Labelled photos from "data", an image-classification folder in Yashdot2005/VisionGuard. The possible labels are: defective, normal.

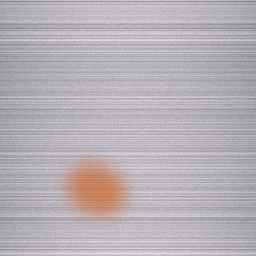
Label: defective

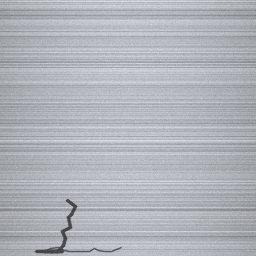
Label: defective

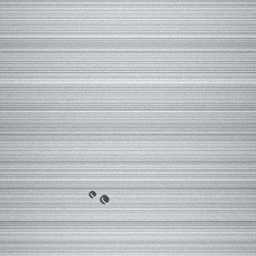
Label: defective

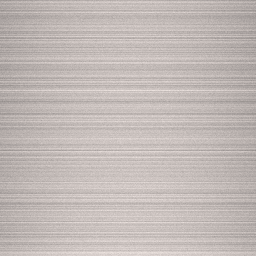
Label: normal

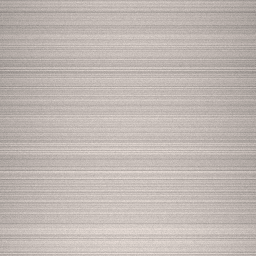
Label: normal

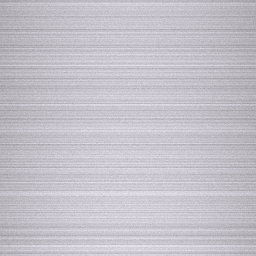
Label: normal
